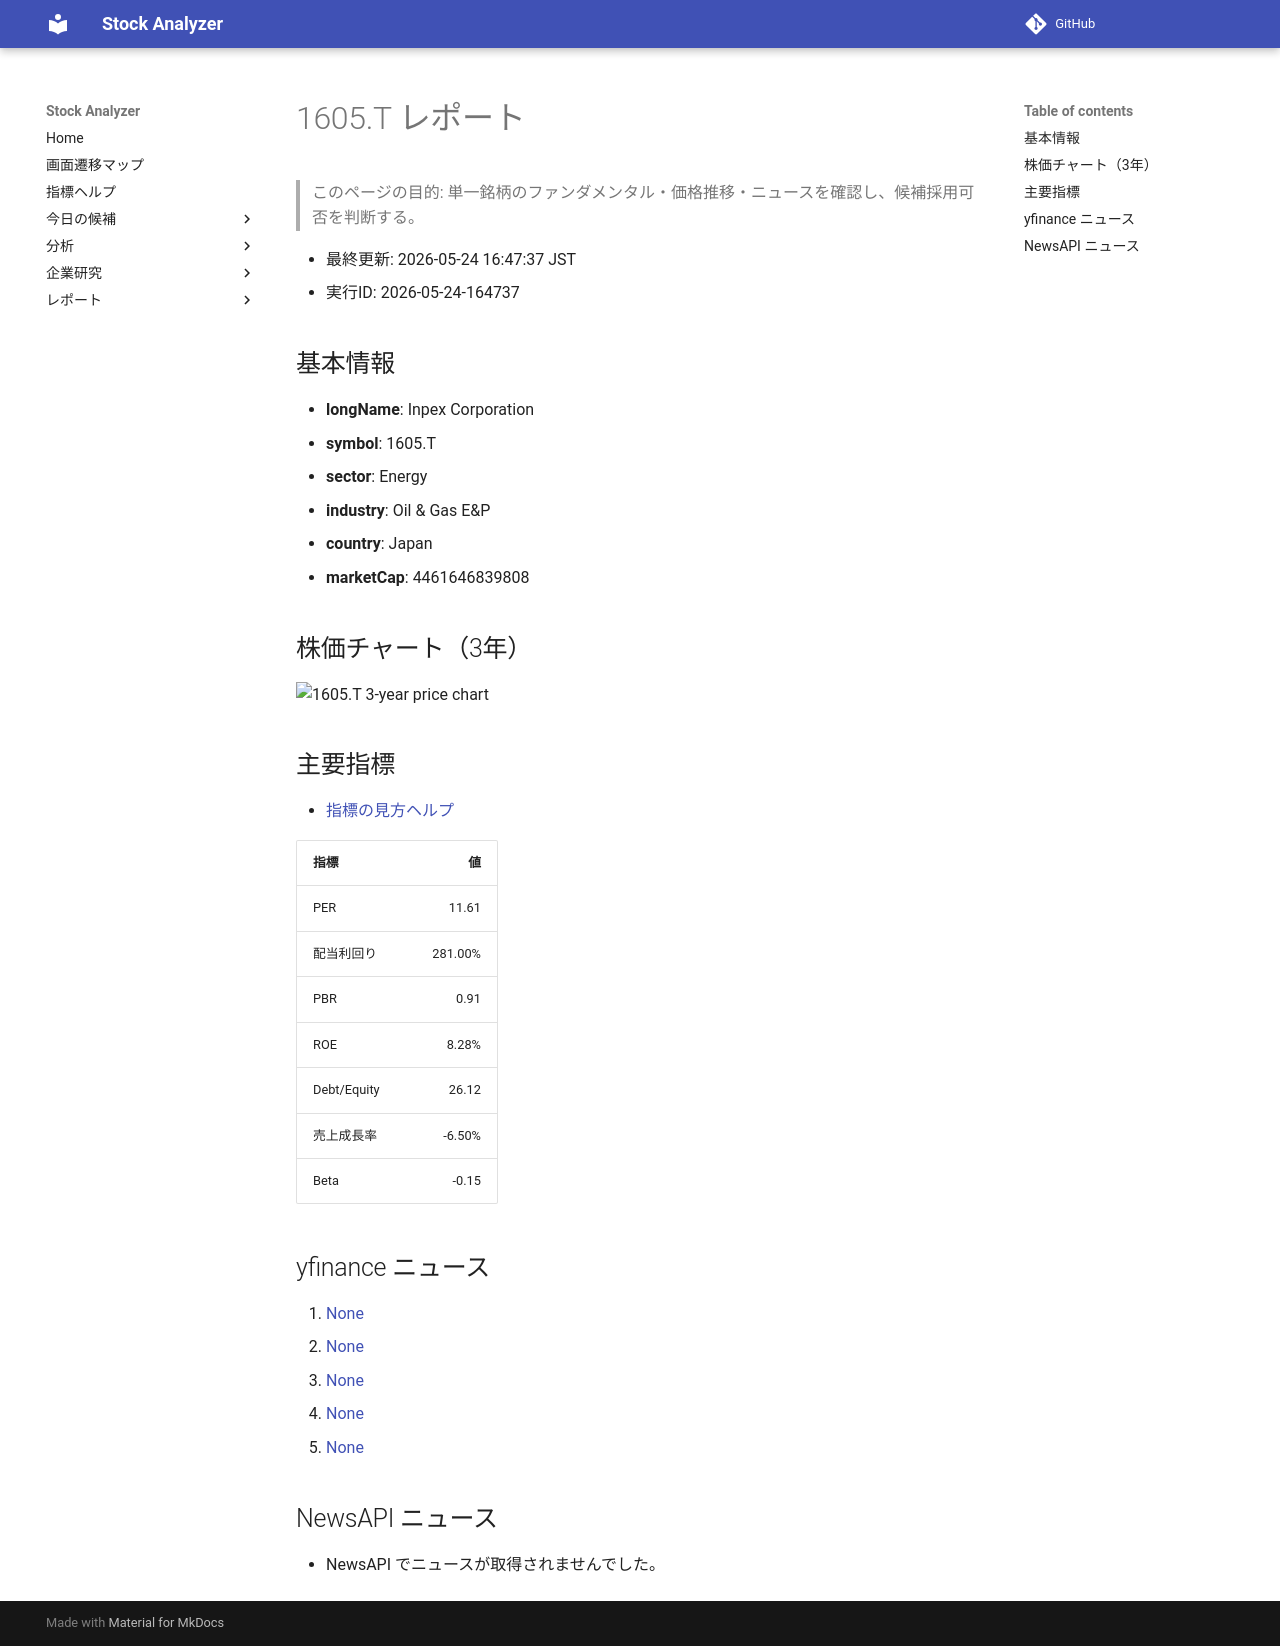

repository: Yumi-note/Making-APP · page: reports/2026-05-24/164737/1605_T/index.html · generator: mkdocs

# 1605.T レポート

> このページの目的: 単一銘柄のファンダメンタル・価格推移・ニュースを確認し、候補採用可否を判断する。

- 最終更新: 2026-05-24 16:47:37 JST
- 実行ID: 2026-05-24-164737

## 基本情報

- **longName**: Inpex Corporation
- **symbol**: 1605.T
- **sector**: Energy
- **industry**: Oil & Gas E&P
- **country**: Japan
- **marketCap**: 4461646839808

## 株価チャート（3年）

![1605.T 3-year price chart](1605_T_3y.png)

## 主要指標

- [指標の見方ヘルプ](../../../../indicators.md)

| 指標 | 値 |
|---|---:|
| PER | 11.61 |
| 配当利回り | 281.00% |
| PBR | 0.91 |
| ROE | 8.28% |
| Debt/Equity | 26.12 |
| 売上成長率 | -6.50% |
| Beta | -0.15 |

## yfinance ニュース

1. [None](None)
2. [None](None)
3. [None](None)
4. [None](None)
5. [None](None)

## NewsAPI ニュース

- NewsAPI でニュースが取得されませんでした。
